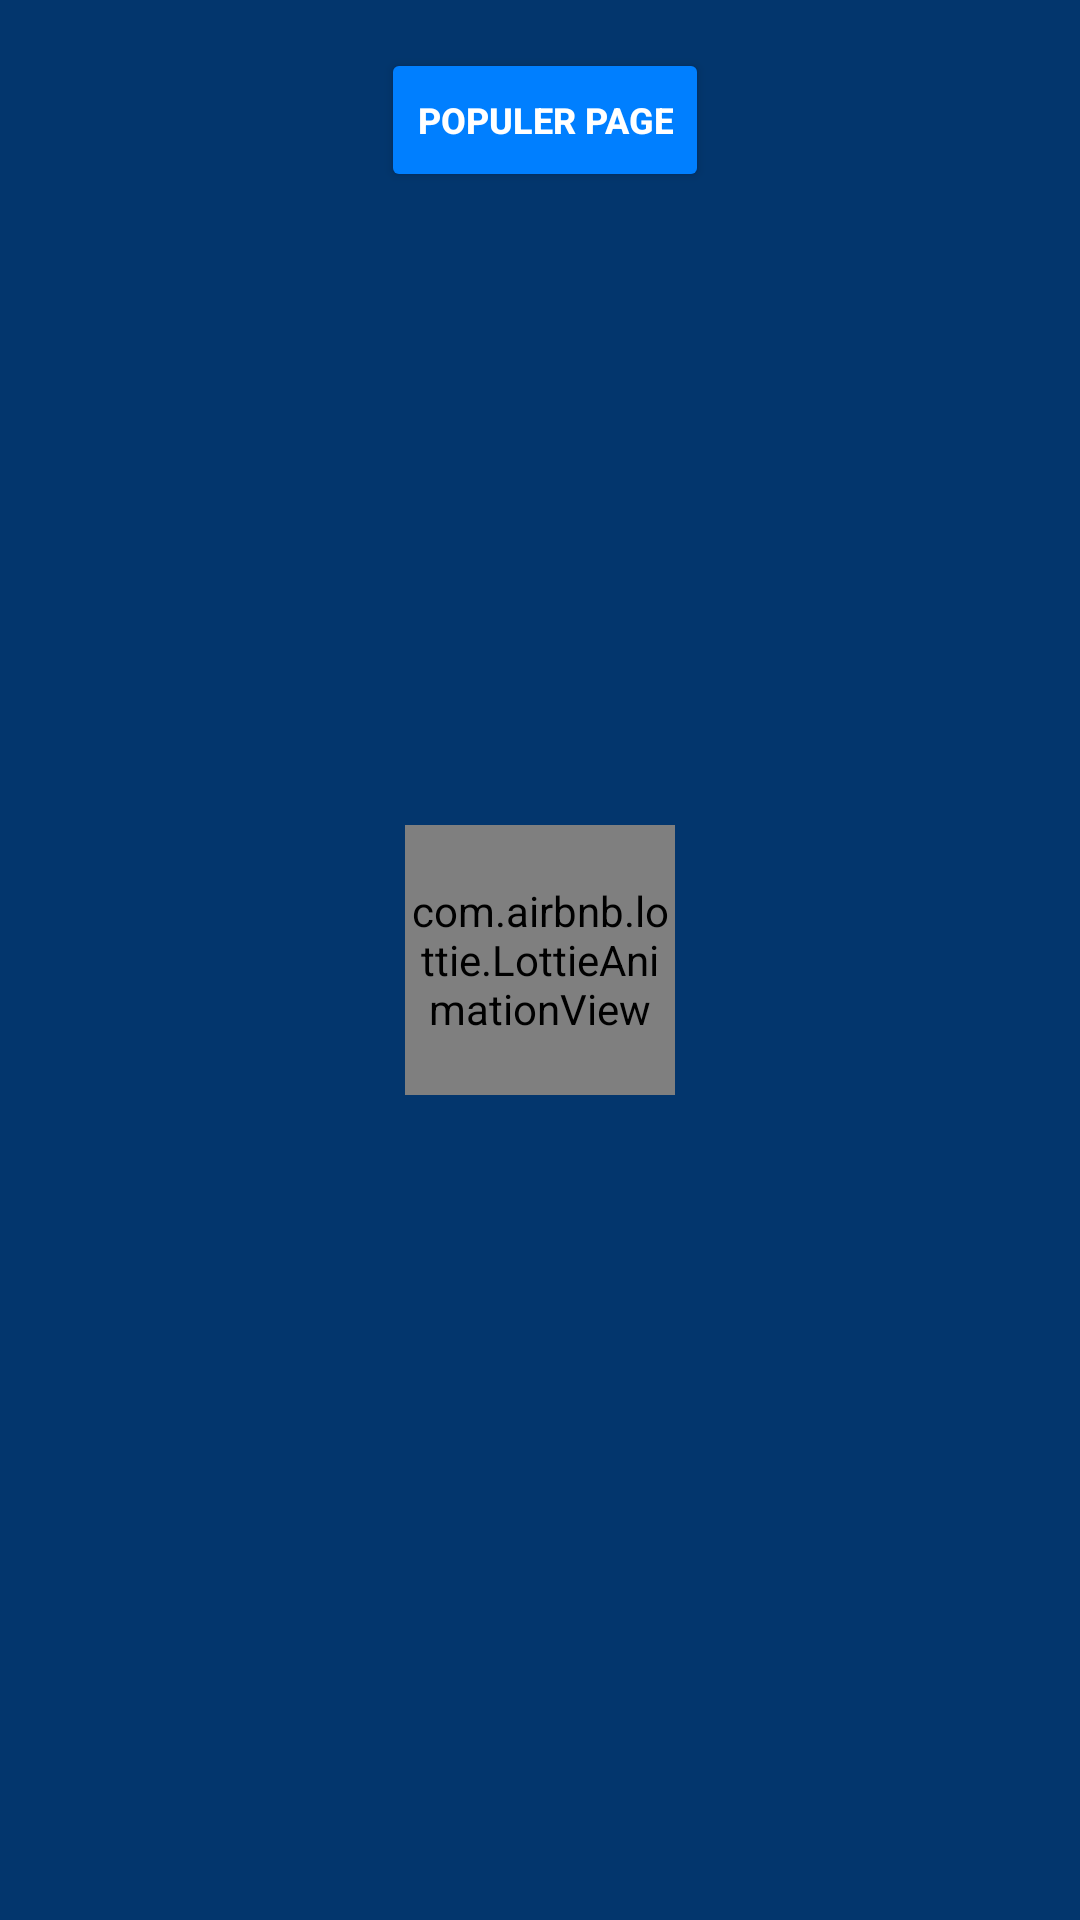

Reconstruct the res/layout file that produces this screen, plus the resources it refers to.
<!-- AndroidManifest.xml: application theme Theme.FALL -->
<!-- res/layout/fragment_explore.xml -->
<?xml version="1.0" encoding="utf-8"?>
<androidx.constraintlayout.widget.ConstraintLayout xmlns:android="http://schemas.android.com/apk/res/android"
    xmlns:app="http://schemas.android.com/apk/res-auto"
    xmlns:tools="http://schemas.android.com/tools"
    android:layout_width="match_parent"
    android:layout_height="match_parent"
    android:background="@color/bg"
    android:id="@+id/fExplore"
    tools:context=".ui.explore.ExploreFragment">

    <Button
        android:id="@+id/buttonPopulerPage"
        android:layout_width="wrap_content"
        android:layout_height="wrap_content"
        android:layout_marginTop="16dp"
        android:layout_marginBottom="24dp"
        android:text="Populer Page"
        android:backgroundTint="@color/button"
        android:textColor="@color/white"
        android:textSize="12sp"
        android:textStyle="bold"
        app:layout_constraintEnd_toEndOf="parent"
        app:layout_constraintHorizontal_bias="0.507"
        app:layout_constraintStart_toStartOf="parent"
        app:layout_constraintTop_toTopOf="parent" />

    <HorizontalScrollView
        android:id="@+id/horizontalScrollView"
        android:layout_width="wrap_content"
        android:layout_height="wrap_content"
        android:layout_marginTop="16dp"
        app:layout_constraintEnd_toEndOf="parent"
        app:layout_constraintStart_toStartOf="parent"
        app:layout_constraintTop_toBottomOf="@+id/buttonPopulerPage">

        <LinearLayout
            android:layout_width="wrap_content"
            android:layout_height="wrap_content"
            android:orientation="horizontal">


            <androidx.recyclerview.widget.RecyclerView
                android:id="@+id/recyclerViewGenre"
                android:layout_width="match_parent"
                android:layout_height="match_parent"
                />
        </LinearLayout>
    </HorizontalScrollView>

    <androidx.recyclerview.widget.RecyclerView
        android:id="@+id/rvThreadExplore"
        android:layout_width="wrap_content"
        android:layout_height="0dp"
        android:layout_marginTop="16dp"
        android:orientation="horizontal"
        app:layout_constraintBottom_toBottomOf="parent"
        app:layout_constraintEnd_toEndOf="parent"
        app:layout_constraintStart_toStartOf="parent"
        app:layout_constraintTop_toBottomOf="@+id/horizontalScrollView">

    </androidx.recyclerview.widget.RecyclerView>

    <com.airbnb.lottie.LottieAnimationView
        android:id="@+id/loading_animationExp"
        android:layout_width="90dp"
        android:layout_height="90dp"
        android:layout_gravity="center_horizontal"
        app:layout_constraintBottom_toBottomOf="parent"
        app:layout_constraintEnd_toEndOf="parent"
        app:layout_constraintStart_toStartOf="parent"
        app:layout_constraintTop_toTopOf="parent"
        app:lottie_autoPlay="true"
        app:lottie_loop="true"
        app:lottie_rawRes="@raw/trans_load" />

</androidx.constraintlayout.widget.ConstraintLayout>
<!-- resources referenced by this layout -->
<resources>
  <color name="bg">#03366D</color>
  <color name="button">#007FFF</color>
  <color name="white">#FFFFFFFF</color>
  <style name="Theme.FALL" parent="Theme.MaterialComponents.DayNight.DarkActionBar">
          
          <item name="colorPrimary">@color/bg</item>
          <item name="colorPrimaryVariant">@color/purple_700</item>
          <item name="colorOnPrimary">@color/white</item>
          
          <item name="colorSecondary">@color/teal_200</item>
          <item name="colorSecondaryVariant">@color/teal_700</item>
          <item name="colorOnSecondary">@color/black</item>
          
          <item name="android:statusBarColor">?attr/colorPrimaryVariant</item>
          
      </style>
  <color name="purple_700">#FF3700B3</color>
  <color name="teal_200">#FF03DAC5</color>
  <color name="teal_700">#FF018786</color>
  <color name="black">#FF000000</color>
</resources>
